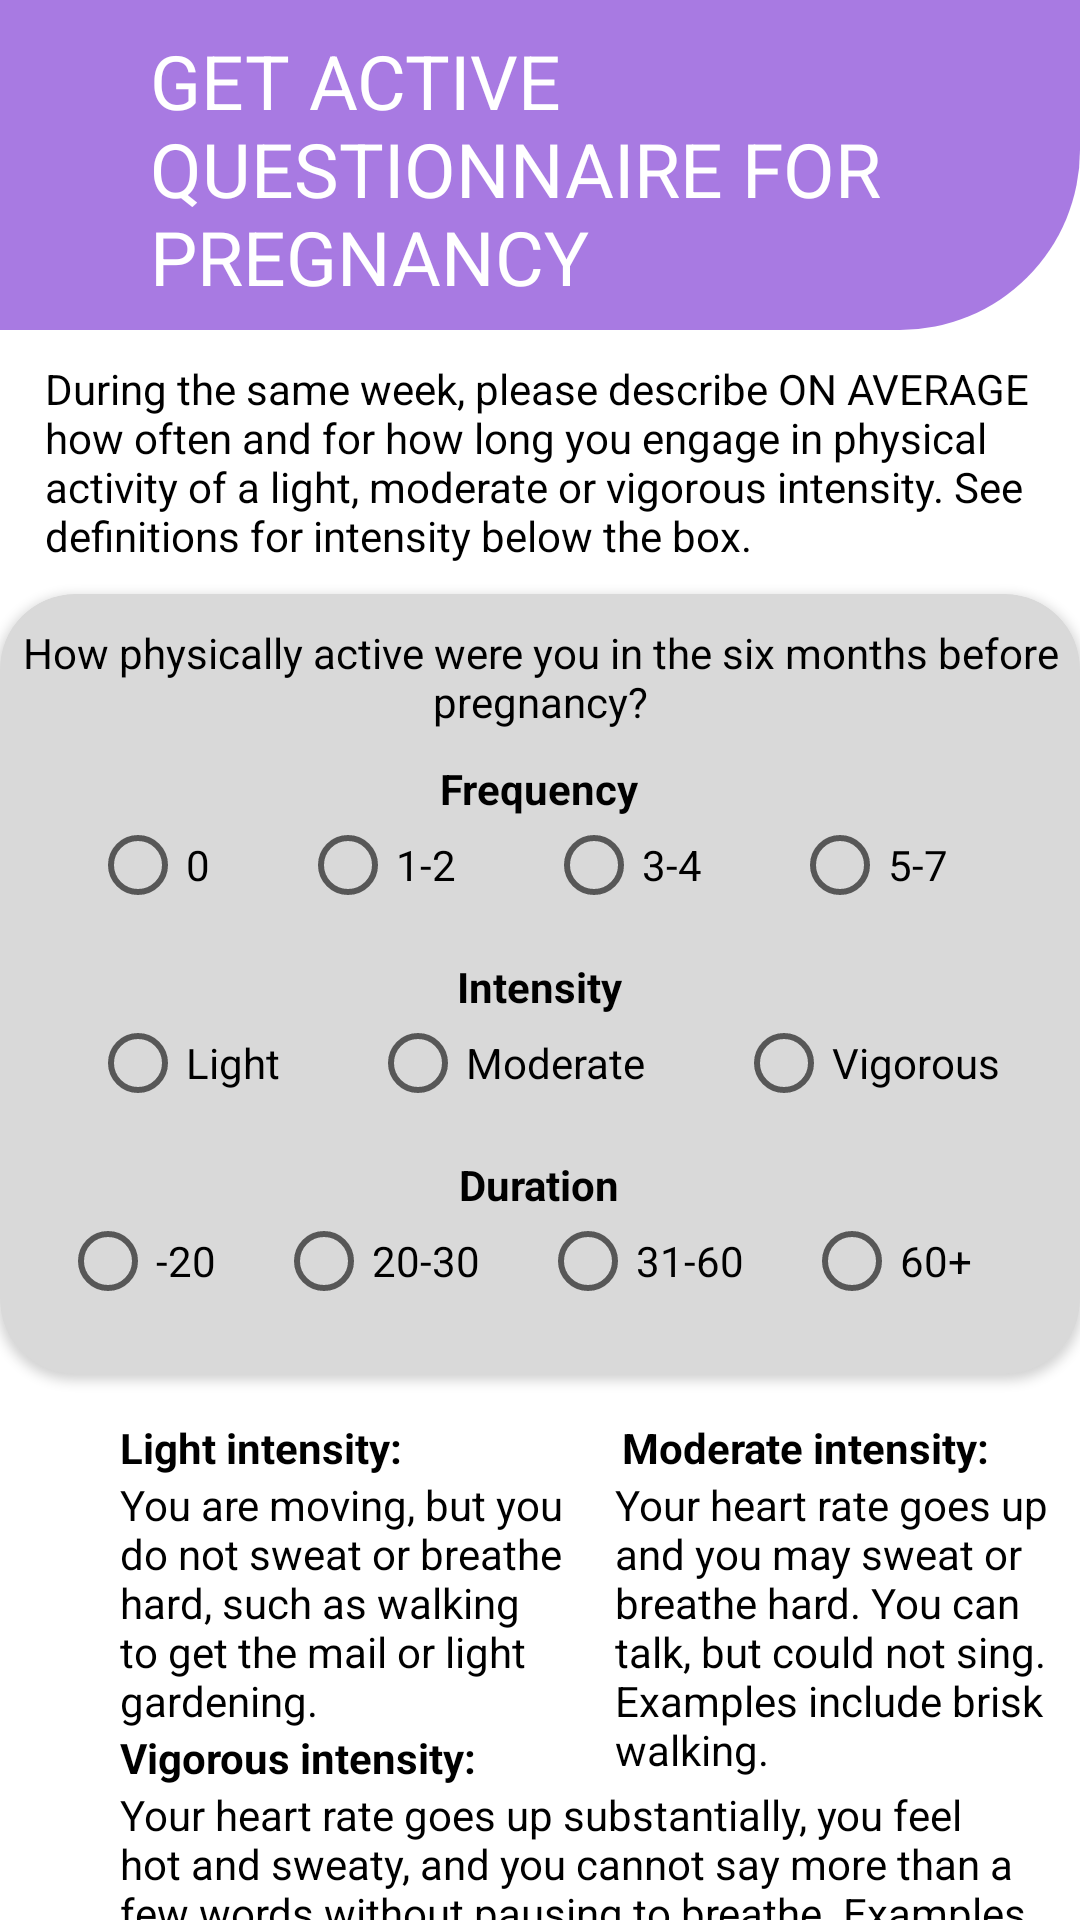

Here is an Android app screen rendered from its layout file. Give the layout XML and the strings, colors and styles it references.
<!-- AndroidManifest.xml: application theme Theme.AppCompat.Light.NoActionBar -->
<!-- res/layout/activity_intensidad.xml -->
<?xml version="1.0" encoding="utf-8"?>
<RelativeLayout xmlns:android="http://schemas.android.com/apk/res/android"
    xmlns:app="http://schemas.android.com/apk/res-auto"
    xmlns:tools="http://schemas.android.com/tools"
    android:layout_width="match_parent"
    android:layout_height="match_parent"
    tools:context=".IntensidadActivity"
    android:background="@color/white">

    <TextView
        android:id="@+id/txtTitleIntesidad"
        android:layout_width="match_parent"
        android:layout_height="110dp"
        android:paddingLeft="50dp"
        android:paddingTop="10dp"
        android:background="@drawable/custom_title"
        android:text="GET ACTIVE
        QUESTIONNAIRE FOR PREGNANCY"
        android:textAppearance="@style/TextAppearance.Material3.HeadlineLarge"
        android:textSize="25dp"
        android:textColor="@color/white"
        android:layout_centerHorizontal="true"/>


    <TextView
        android:id="@+id/textIntensidad1"
        android:layout_width="330dp"
        android:layout_height="wrap_content"
        android:text="During the same week, please describe ON AVERAGE how often and for how long you engage in physical activity of a light, moderate or vigorous intensity. See definitions for intensity below the box."
        android:textColor="@color/black"
        android:layout_marginTop="10dp"
        android:layout_centerHorizontal="true"
        android:layout_below="@id/txtTitleIntesidad"/>

    <androidx.cardview.widget.CardView
        android:id="@+id/cardIntensidad"
        android:layout_width="360dp"
        android:layout_height="260dp"
        android:backgroundTint="#d9d9d9"
        android:layout_below="@+id/textIntensidad1"
        android:layout_centerHorizontal="true"
        android:layout_marginTop="10dp"
        app:cardCornerRadius="25dp">

        <RelativeLayout
            android:layout_width="match_parent"
            android:layout_height="match_parent">


            <TextView
                android:id="@+id/intensidad1"
                android:layout_width="wrap_content"
                android:layout_height="wrap_content"
                android:text="How physically active were you in the six months before pregnancy?"
                android:textAlignment="center"
                android:textColor="@color/black"
                android:layout_centerHorizontal="true"
                android:layout_marginTop="5dp"
                android:padding="5dp"/>

            <TextView
                android:id="@+id/intensidad2"
                android:layout_width="wrap_content"
                android:layout_height="wrap_content"
                android:text="Frequency"
                android:textColor="@color/black"
                android:textStyle="bold"
                android:layout_below="@id/intensidad1"
                android:layout_centerHorizontal="true"
                android:layout_marginTop="5dp"/>

            <RadioGroup
                android:id="@+id/radioGroup1"
                android:layout_width="match_parent"
                android:layout_height="wrap_content"
                android:layout_below="@+id/intensidad2"
                android:orientation="horizontal">

                <RadioButton
                    android:id="@+id/radioButton0"
                    android:layout_width="wrap_content"
                    android:layout_height="wrap_content"
                    android:text="0"
                    android:layout_marginLeft="30dp"/>
                <RadioButton
                    android:id="@+id/radioButton2"
                    android:layout_width="wrap_content"
                    android:layout_height="wrap_content"
                    android:text="1-2"
                    android:layout_marginLeft="30dp"/>
                <RadioButton
                    android:id="@+id/radioButton4"
                    android:layout_width="wrap_content"
                    android:layout_height="wrap_content"
                    android:text="3-4"
                    android:layout_marginLeft="30dp"/>
                <RadioButton
                    android:id="@+id/radioButton7"
                    android:layout_width="wrap_content"
                    android:layout_height="wrap_content"
                    android:text="5-7"
                    android:layout_marginLeft="30dp"/>
            </RadioGroup>
            <TextView
                android:id="@+id/intensidad3"
                android:layout_width="wrap_content"
                android:layout_height="wrap_content"
                android:text="Intensity"
                android:textColor="@color/black"
                android:textStyle="bold"
                android:layout_below="@id/radioGroup1"
                android:layout_centerHorizontal="true"
                android:layout_marginTop="15dp"/>

            <RadioGroup
                android:id="@+id/radioGroup2"
                android:layout_width="match_parent"
                android:layout_height="wrap_content"
                android:layout_below="@+id/intensidad3"
                android:orientation="horizontal"
                >

                <RadioButton
                    android:id="@+id/radioButtonLight"
                    android:layout_width="wrap_content"
                    android:layout_height="wrap_content"
                    android:text="Light"
                    android:layout_marginLeft="30dp"/>
                <RadioButton
                    android:id="@+id/radioButtonModerate"
                    android:layout_width="wrap_content"
                    android:layout_height="wrap_content"
                    android:text="Moderate"
                    android:layout_marginLeft="30dp"/>
                <RadioButton
                    android:id="@+id/radioButtonVigorous"
                    android:layout_width="wrap_content"
                    android:layout_height="wrap_content"
                    android:text="Vigorous"
                    android:layout_marginLeft="30dp"/>
            </RadioGroup>
            <TextView
                android:id="@+id/intensidad4"
                android:layout_width="wrap_content"
                android:layout_height="wrap_content"
                android:text="Duration"
                android:textColor="@color/black"
                android:textStyle="bold"
                android:layout_below="@id/radioGroup2"
                android:layout_centerHorizontal="true"
                android:layout_marginTop="15dp"/>

            <RadioGroup
                android:id="@+id/radioGroup3"
                android:layout_width="match_parent"
                android:layout_height="wrap_content"
                android:layout_below="@+id/intensidad4"
                android:orientation="horizontal">

                <RadioButton
                    android:id="@+id/radioButton20"
                    android:layout_width="wrap_content"
                    android:layout_height="wrap_content"
                    android:text="-20"
                    android:layout_marginLeft="20dp"/>
                <RadioButton
                    android:id="@+id/radioButton30"
                    android:layout_width="wrap_content"
                    android:layout_height="wrap_content"
                    android:text="20-30"
                    android:layout_marginLeft="20dp"/>
                <RadioButton
                    android:id="@+id/radioButton60"
                    android:layout_width="wrap_content"
                    android:layout_height="wrap_content"
                    android:text="31-60"
                    android:layout_marginLeft="20dp"/>
                <RadioButton
                    android:id="@+id/radioButton70"
                    android:layout_width="wrap_content"
                    android:layout_height="wrap_content"
                    android:text="60+"
                    android:layout_marginLeft="20dp"/>
            </RadioGroup>
        </RelativeLayout>

    </androidx.cardview.widget.CardView>

    <TextView
        android:id="@+id/textLigth"
        android:layout_width="wrap_content"
        android:layout_height="wrap_content"
        android:text="Light intensity: "
        android:textColor="@color/black"
        android:textStyle="bold"
        android:layout_marginLeft="40dp"
        android:layout_marginTop="15dp"
        android:layout_below="@id/cardIntensidad"/>

    <TextView
        android:id="@+id/textLigth2"
        android:layout_width="160dp"
        android:layout_height="wrap_content"
        android:layout_marginLeft="40dp"
        android:text="You are moving, but you do not sweat or breathe hard, such as walking to get the mail or light gardening."
        android:textColor="@color/black"
        android:layout_below="@id/textLigth"/>
    <TextView
        android:id="@+id/textModerate"
        android:layout_width="360dp"
        android:layout_height="wrap_content"
        android:text="Moderate intensity:"
        android:textColor="@color/black"
        android:textStyle="bold"
        android:layout_marginLeft="70dp"
        android:layout_marginTop="15dp"
        android:layout_below="@id/cardIntensidad"
        android:layout_toRightOf="@+id/textLigth"/>

    <TextView
        android:id="@+id/textModerate2"
        android:layout_width="180dp"
        android:layout_height="wrap_content"
        android:text="Your heart rate goes up and you may sweat or breathe hard. You can talk, but could not sing. Examples include brisk walking."
        android:textColor="@color/black"
        android:layout_marginLeft="5dp"
        android:layout_toRightOf="@+id/textLigth2"
        android:layout_below="@id/textModerate"/>
    <TextView
        android:id="@+id/textVigorous"
        android:layout_width="wrap_content"
        android:layout_height="wrap_content"
        android:text="Vigorous intensity:"
        android:textColor="@color/black"
        android:textStyle="bold"
        android:layout_marginLeft="40dp"
        android:layout_below="@id/textLigth2"/>

    <TextView
        android:id="@+id/textVigorous2"
        android:layout_width="340dp"
        android:layout_height="wrap_content"
        android:layout_marginLeft="40dp"
        android:text="Your heart rate goes up substantially, you feel hot and sweaty, and you cannot say more than a few words without pausing to breathe. Examples include fast stationary cycling and running."
        android:textColor="@color/black"
        android:layout_below="@id/textVigorous"/>

    <Button
        android:id="@+id/btnIntensidadSiguiente"
        android:layout_width="200dp"
        android:layout_height="wrap_content"
        android:layout_below="@+id/textVigorous2"
        android:layout_centerHorizontal="true"
        android:layout_marginTop="15dp"
        android:background="@drawable/custom_button"
        android:backgroundTint="#a97ae2"
        android:text="Next"
        android:textColor="@color/white" />

    <ImageButton
        android:id="@+id/btnIntensidadRegresar"
        android:layout_width="50dp"
        android:layout_height="50dp"
        app:srcCompat="@drawable/flecha"
        android:background="@color/white"
        android:layout_toLeftOf="@id/btnIntensidadSiguiente"
        android:layout_below="@+id/textVigorous2"
        android:layout_marginTop="15dp"
        android:layout_marginRight="10dp"/>

</RelativeLayout>
<!-- resources referenced by this layout -->
<resources>
  <color name="black">#FF000000</color>
  <color name="white">#FFFFFFFF</color>
  <!-- drawable custom_button (drawable) -->
  <?xml version="1.0" encoding="utf-8"?>
  <shape xmlns:android="http://schemas.android.com/apk/res/android"
      android:shape="rectangle">
  
      <corners
          android:radius="190dp" />
  
  
  </shape>
  <!-- drawable custom_title (drawable) -->
  <?xml version="1.0" encoding="utf-8"?>
  <shape xmlns:android="http://schemas.android.com/apk/res/android"
      android:shape="rectangle">
  
      <corners
          android:bottomRightRadius="60dp" />
      <solid
          android:color="#A87AE2"/>
  </shape>
</resources>
